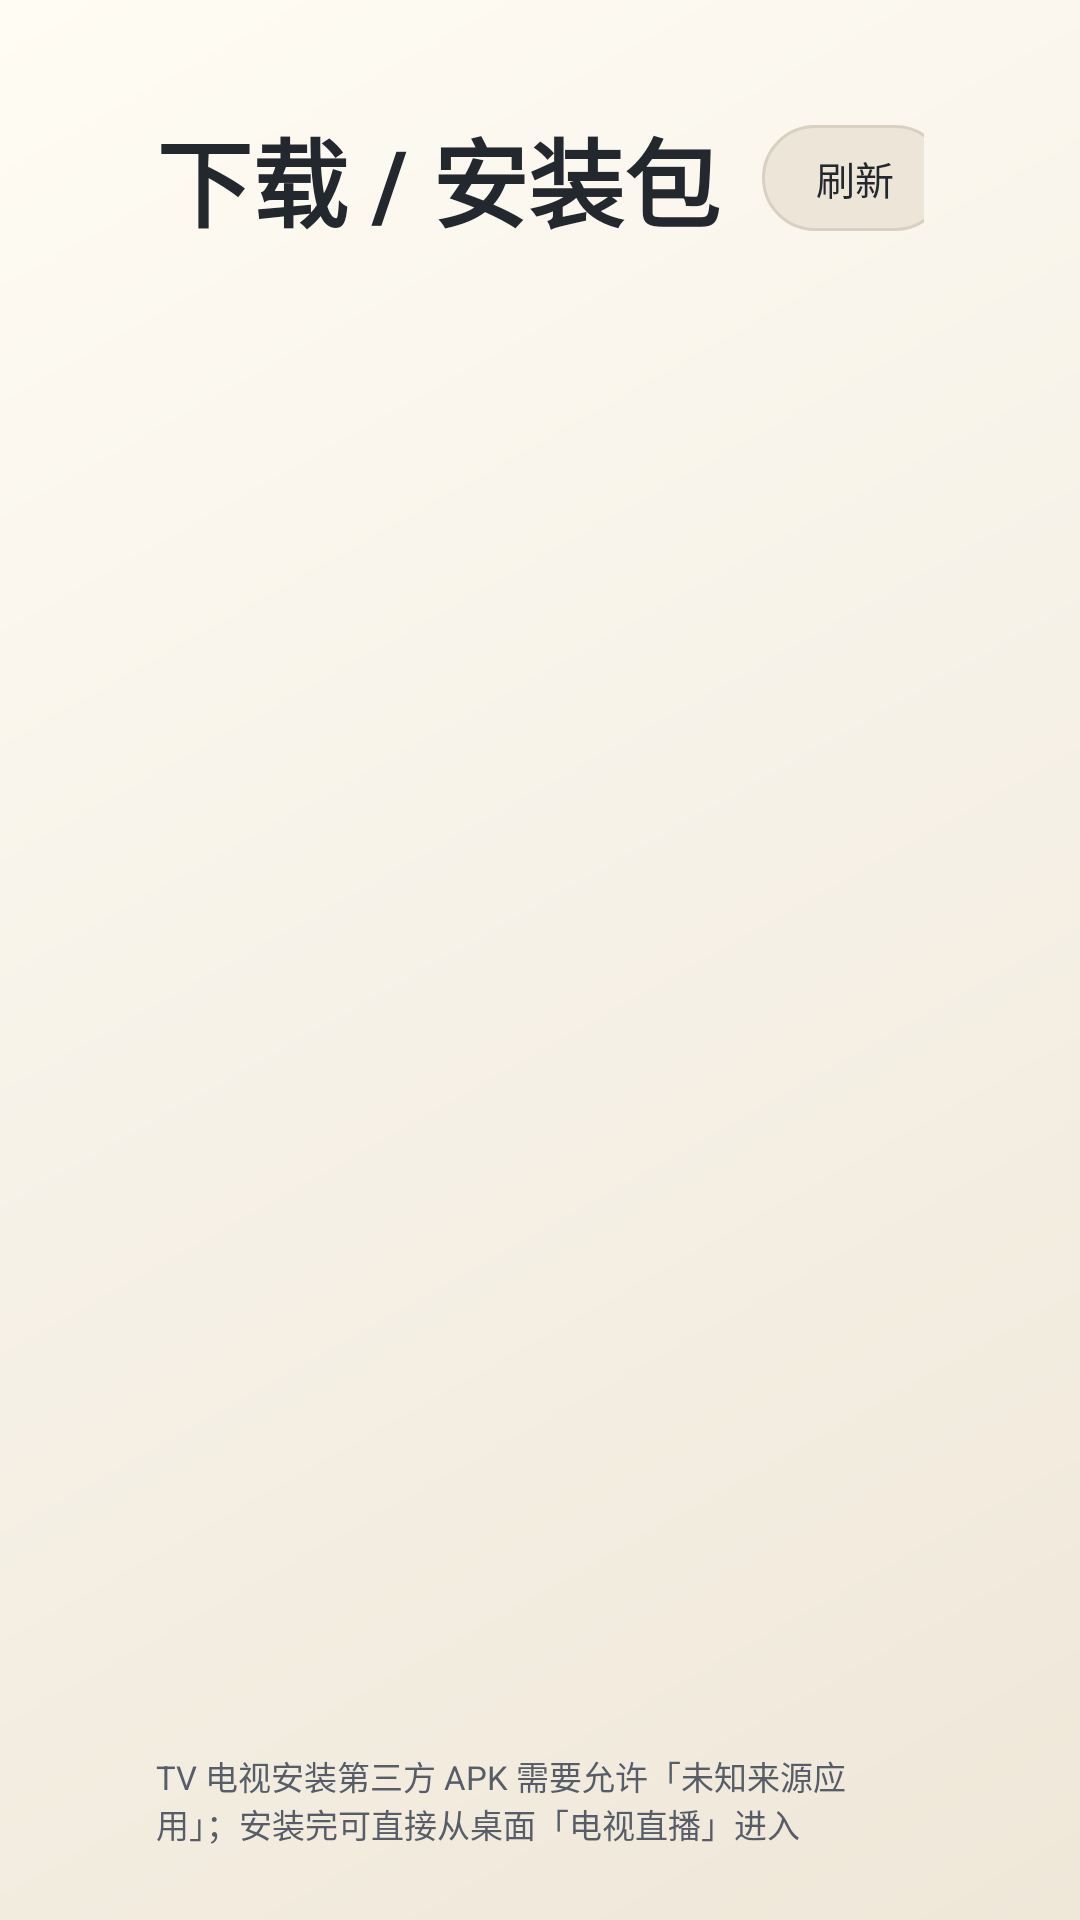

Layout XML and referenced resources for this Android screen:
<!-- AndroidManifest.xml: activity theme LightPageTheme -->
<!-- res/layout/activity_download.xml -->
<?xml version="1.0" encoding="utf-8"?>
<FrameLayout xmlns:android="http://schemas.android.com/apk/res/android"
    android:layout_width="match_parent"
    android:layout_height="match_parent"
    android:background="@drawable/bg_main">

    <LinearLayout
        android:layout_width="match_parent"
        android:layout_height="match_parent"
        android:orientation="vertical"
        android:paddingStart="52dp"
        android:paddingTop="36dp"
        android:paddingEnd="52dp"
        android:paddingBottom="24dp">

        <LinearLayout
            android:layout_width="match_parent"
            android:layout_height="wrap_content"
            android:gravity="center_vertical"
            android:orientation="horizontal">

            <TextView
                android:layout_width="wrap_content"
                android:layout_height="wrap_content"
                android:text="下载 / 安装包"
                android:textColor="@color/light_text"
                android:textSize="32sp"
                android:textStyle="bold" />

            <TextView
                android:id="@+id/countText"
                android:layout_width="wrap_content"
                android:layout_height="wrap_content"
                android:layout_marginStart="14dp"
                android:text=""
                android:textColor="@color/light_text_dim"
                android:textSize="14sp" />

            <Space
                android:layout_width="0dp"
                android:layout_height="1dp"
                android:layout_weight="1" />

            <TextView
                android:id="@+id/btnRefresh"
                android:layout_width="wrap_content"
                android:layout_height="wrap_content"
                android:background="@drawable/bg_pill_cream"
                android:clickable="true"
                android:focusable="true"
                android:paddingStart="18dp"
                android:paddingTop="8dp"
                android:paddingEnd="18dp"
                android:paddingBottom="8dp"
                android:text="刷新"
                android:textColor="@color/light_text"
                android:textSize="13sp" />
        </LinearLayout>

        <TextView
            android:id="@+id/pathText"
            android:layout_width="match_parent"
            android:layout_height="wrap_content"
            android:layout_marginTop="6dp"
            android:text=""
            android:textColor="@color/light_text_faint"
            android:textSize="11sp" />

        <androidx.recyclerview.widget.RecyclerView
            android:id="@+id/apkList"
            android:layout_width="match_parent"
            android:layout_height="0dp"
            android:layout_marginTop="14dp"
            android:layout_weight="1"
            android:clipToPadding="false"
            android:paddingStart="28dp"
            android:paddingTop="18dp"
            android:paddingEnd="28dp"
            android:paddingBottom="28dp" />

        <TextView
            android:id="@+id/emptyText"
            android:layout_width="match_parent"
            android:layout_height="wrap_content"
            android:gravity="center"
            android:text="下载目录里没有 APK\n把 JPTV-5.0.4.apk 放到 U 盘或内置存储的 Download 目录"
            android:textColor="@color/light_text_dim"
            android:textSize="16sp"
            android:visibility="gone" />

        <TextView
            android:layout_width="match_parent"
            android:layout_height="wrap_content"
            android:layout_marginTop="10dp"
            android:text="TV 电视安装第三方 APK 需要允许「未知来源应用」；安装完可直接从桌面「电视直播」进入"
            android:textColor="@color/light_text_faint"
            android:textSize="11sp" />
    </LinearLayout>
</FrameLayout>
<!-- resources referenced by this layout -->
<resources>
  <color name="light_text">#23272E</color>
  <color name="light_text_dim">#5F6673</color>
  <color name="light_text_faint">#565D69</color>
  <!-- drawable bg_main (drawable) -->
  <?xml version="1.0" encoding="utf-8"?>
  <shape xmlns:android="http://schemas.android.com/apk/res/android" android:shape="rectangle">
      <gradient
          android:angle="315"
          android:startColor="@color/cream_bg_top"
          android:centerColor="@color/cream_bg"
          android:endColor="@color/cream_bg_bottom"
          android:type="linear" />
  </shape>
  <style name="LightPageTheme" parent="@android:style/Theme.Material.Light.NoActionBar">
          <item name="android:windowBackground">@color/cream_bg</item>
          <item name="android:colorAccent">@color/light_accent</item>
          <item name="android:alertDialogTheme">@style/LightDialogTheme</item>
          <item name="android:windowFullscreen">true</item>
          <item name="android:windowContentTransitions">true</item>
          <item name="android:fontFamily">sans-serif</item>
          <item name="android:navigationBarColor">@color/cream_bg</item>
          <item name="android:statusBarColor">@color/cream_bg</item>
          <item name="android:windowLightNavigationBar">true</item>
          <item name="android:windowLightStatusBar">true</item>
          <item name="android:colorBackground">@color/cream_bg</item>
      </style>
  <color name="cream_bg_top">#FFFCF4</color>
  <color name="cream_bg">#F6F1E7</color>
  <color name="cream_bg_bottom">#EFE7D8</color>
  <color name="light_focus_fill">#DCE8FF</color>
  <color name="light_accent">#2563EB</color>
  <color name="light_selected_fill">#D2E2FF</color>
  <color name="cream_stroke">#D8D0C0</color>
  <style name="LightDialogTheme" parent="@android:style/Theme.Material.Light.Dialog.Alert">
          <item name="android:windowBackground">@drawable/bg_dialog_cream</item>
          <item name="android:colorAccent">@color/light_accent</item>
          <item name="android:textColorPrimary">@color/light_text</item>
          <item name="android:textColorSecondary">@color/light_text_dim</item>
          <item name="android:navigationBarColor">@color/cream_bg</item>
          <item name="android:navigationBarDividerColor">@color/cream_bg</item>
          <item name="android:windowLightNavigationBar">true</item>
      </style>
  <!-- drawable bg_dialog_cream (drawable) -->
  <?xml version="1.0" encoding="utf-8"?>
  <shape xmlns:android="http://schemas.android.com/apk/res/android">
      <corners android:radius="18dp" />
      <solid android:color="@color/cream_panel" />
      <stroke
          android:width="1dp"
          android:color="@color/cream_stroke" />
  </shape>
  <color name="cream_panel">#FFFDF8</color>
</resources>
